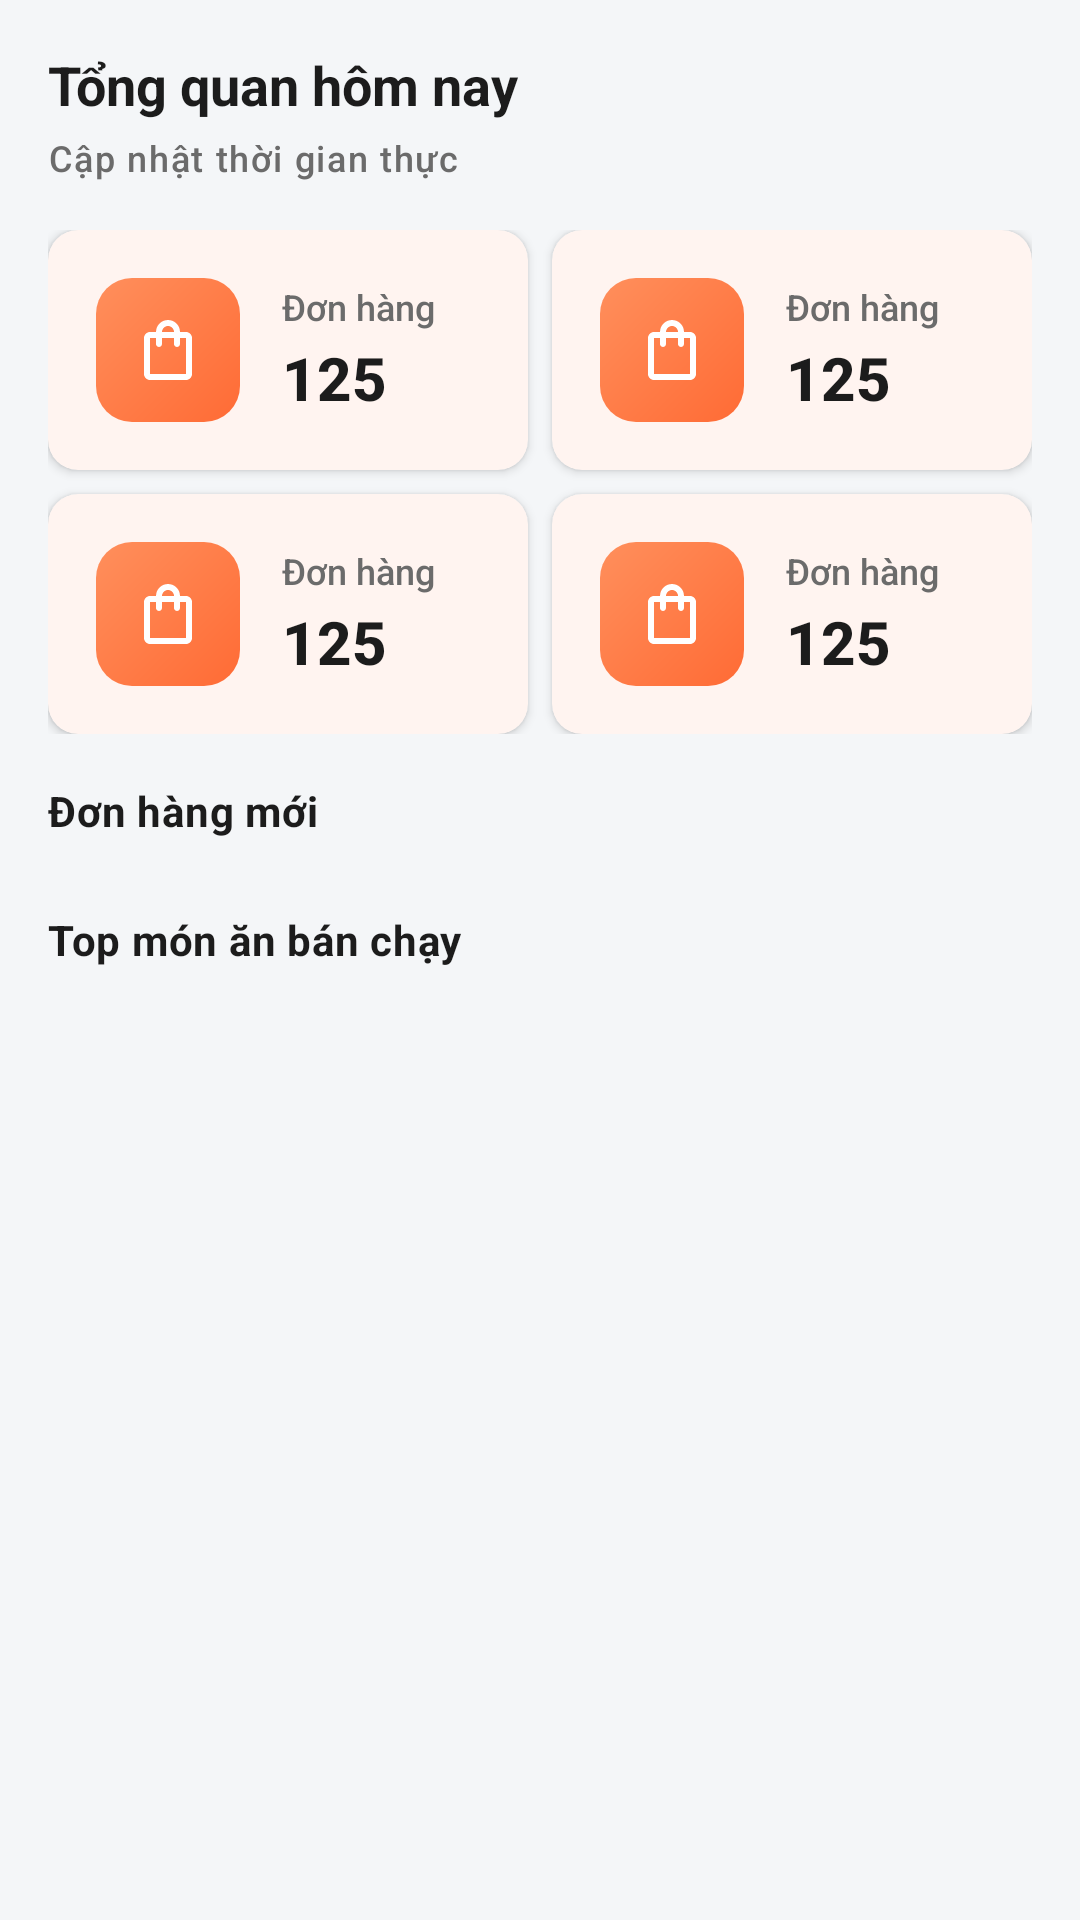

Write the Android layout XML for this screen, with the resource values it uses.
<!-- AndroidManifest.xml: application theme Theme.FoodCouriersAdmin -->
<!-- res/layout/activity_dashboard.xml -->
<?xml version="1.0" encoding="utf-8"?>
<ScrollView xmlns:android="http://schemas.android.com/apk/res/android"
    xmlns:tools="http://schemas.android.com/tools"
    android:layout_width="match_parent"
    android:layout_height="match_parent"
    android:background="@color/background"
    android:fillViewport="true">

    <LinearLayout
        android:layout_width="match_parent"
        android:layout_height="wrap_content"
        android:orientation="vertical"
        android:padding="@dimen/spacing_lg">

        <TextView
            android:layout_width="wrap_content"
            android:layout_height="wrap_content"
            android:text="Tổng quan hôm nay"
            android:textAppearance="@style/AdminTextAppearance.Title"
            android:textColor="@color/text_primary"
            android:textStyle="bold" />

        <TextView
            android:layout_width="wrap_content"
            android:layout_height="wrap_content"
            android:layout_marginTop="@dimen/spacing_xs"
            android:text="Cập nhật thời gian thực"
            android:textAppearance="@style/AdminTextAppearance.Small"
            android:textColor="@color/text_secondary" />

        <GridLayout
            android:layout_width="match_parent"
            android:layout_height="wrap_content"
            android:layout_marginTop="@dimen/spacing_lg"
            android:columnCount="2"
            android:rowCount="2">

            <include
                android:id="@+id/stat_orders_today"
                layout="@layout/item_stat_card"
                android:layout_width="0dp"
                android:layout_height="wrap_content"
                android:layout_columnWeight="1"
                android:layout_marginEnd="@dimen/spacing_sm"
                android:layout_marginBottom="@dimen/spacing_sm" />

            <include
                android:id="@+id/stat_revenue"
                layout="@layout/item_stat_card"
                android:layout_width="0dp"
                android:layout_height="wrap_content"
                android:layout_columnWeight="1"
                android:layout_marginBottom="@dimen/spacing_sm" />

            <include
                android:id="@+id/stat_processing"
                layout="@layout/item_stat_card"
                android:layout_width="0dp"
                android:layout_height="wrap_content"
                android:layout_columnWeight="1"
                android:layout_marginEnd="@dimen/spacing_sm" />

            <include
                android:id="@+id/stat_completed"
                layout="@layout/item_stat_card"
                android:layout_width="0dp"
                android:layout_height="wrap_content"
                android:layout_columnWeight="1" />

        </GridLayout>

        <TextView
            android:layout_width="wrap_content"
            android:layout_height="wrap_content"
            android:layout_marginTop="@dimen/spacing_lg"
            android:text="Đơn hàng mới"
            android:textAppearance="@style/AdminTextAppearance.Subtitle"
            android:textColor="@color/text_primary"
            android:textStyle="bold" />

        <androidx.recyclerview.widget.RecyclerView
            android:id="@+id/rv_recent_orders"
            android:layout_width="match_parent"
            android:layout_height="wrap_content"
            android:layout_marginTop="@dimen/spacing_sm"
            android:nestedScrollingEnabled="false"
            tools:itemCount="3"
            tools:listitem="@layout/item_recent_order" />

        <TextView
            android:layout_width="wrap_content"
            android:layout_height="wrap_content"
            android:layout_marginTop="@dimen/spacing_lg"
            android:text="Top món ăn bán chạy"
            android:textAppearance="@style/AdminTextAppearance.Subtitle"
            android:textColor="@color/text_primary"
            android:textStyle="bold" />

        <androidx.recyclerview.widget.RecyclerView
            android:id="@+id/rv_top_items"
            android:layout_width="match_parent"
            android:layout_height="wrap_content"
            android:layout_marginTop="@dimen/spacing_sm"
            android:nestedScrollingEnabled="false"
            tools:itemCount="5"
            tools:listitem="@layout/item_top_menu" />

    </LinearLayout>

</ScrollView>
<!-- res/layout/item_stat_card.xml (included above) -->
<?xml version="1.0" encoding="utf-8"?>
<com.google.android.material.card.MaterialCardView xmlns:android="http://schemas.android.com/apk/res/android"
    xmlns:app="http://schemas.android.com/apk/res-auto"
    xmlns:tools="http://schemas.android.com/tools"
    android:layout_width="match_parent"
    android:layout_height="wrap_content"
    app:cardBackgroundColor="@color/surface"
    app:cardCornerRadius="@dimen/radius_lg"
    app:cardElevation="2dp"
    app:strokeWidth="0dp">

    <LinearLayout
        android:layout_width="match_parent"
        android:layout_height="wrap_content"
        android:orientation="horizontal"
        android:padding="16dp"
        android:gravity="center_vertical">

        <FrameLayout
            android:layout_width="48dp"
            android:layout_height="48dp"
            android:background="@drawable/bg_stat_icon_gradient">

            <ImageView
                android:id="@+id/stat_icon"
                android:layout_width="24dp"
                android:layout_height="24dp"
                android:layout_gravity="center"
                android:contentDescription="@null"
                android:src="@drawable/ic_orders"
                app:tint="@color/white" />
        </FrameLayout>

        <LinearLayout
            android:layout_width="0dp"
            android:layout_height="wrap_content"
            android:layout_weight="1"
            android:layout_marginStart="14dp"
            android:orientation="vertical">

            <TextView
                android:id="@+id/stat_label"
                android:layout_width="wrap_content"
                android:layout_height="wrap_content"
                android:textColor="@color/text_secondary"
                android:textSize="12sp"
                android:fontFamily="sans-serif-medium"
                tools:text="Đơn hàng" />

            <TextView
                android:id="@+id/stat_value"
                android:layout_width="wrap_content"
                android:layout_height="wrap_content"
                android:layout_marginTop="2dp"
                android:textColor="@color/text_primary"
                android:textSize="20sp"
                android:textStyle="bold"
                android:fontFamily="sans-serif-medium"
                tools:text="125" />

            <LinearLayout
                android:id="@+id/layout_trend"
                android:layout_width="wrap_content"
                android:layout_height="wrap_content"
                android:orientation="horizontal"
                android:layout_marginTop="4dp"
                android:gravity="center_vertical"
                android:visibility="gone"
                tools:visibility="visible">

                <ImageView
                    android:id="@+id/img_trend"
                    android:layout_width="14dp"
                    android:layout_height="14dp"
                    android:src="@drawable/ic_trending_up"
                    app:tint="@color/success"
                    tools:ignore="ContentDescription" />

                <TextView
                    android:id="@+id/tv_trend_percent"
                    android:layout_width="wrap_content"
                    android:layout_height="wrap_content"
                    android:layout_marginStart="4dp"
                    android:textColor="@color/success"
                    android:textSize="12sp"
                    android:textStyle="bold"
                    tools:text="+12.5%" />
            </LinearLayout>
        </LinearLayout>

    </LinearLayout>

</com.google.android.material.card.MaterialCardView>
<!-- res/layout/item_recent_order.xml (included above) -->
<?xml version="1.0" encoding="utf-8"?>
<com.google.android.material.card.MaterialCardView xmlns:android="http://schemas.android.com/apk/res/android"
    xmlns:app="http://schemas.android.com/apk/res-auto"
    xmlns:tools="http://schemas.android.com/tools"
    android:layout_width="match_parent"
    android:layout_height="wrap_content"
    android:layout_marginBottom="@dimen/spacing_sm"
    app:cardBackgroundColor="@color/surface"
    app:cardCornerRadius="@dimen/radius_lg"
    app:cardElevation="@dimen/card_elevation">

    <LinearLayout
        android:layout_width="match_parent"
        android:layout_height="wrap_content"
        android:orientation="horizontal"
        android:padding="@dimen/spacing_md">

        <LinearLayout
            android:layout_width="0dp"
            android:layout_height="wrap_content"
            android:layout_weight="1"
            android:orientation="vertical">

            <TextView
                android:id="@+id/order_code"
                android:layout_width="wrap_content"
                android:layout_height="wrap_content"
                android:textAppearance="@style/AdminTextAppearance.Body"
                android:textColor="@color/text_primary"
                android:textStyle="bold"
                tools:text="#FC-20240101-001" />

            <TextView
                android:id="@+id/customer_name"
                android:layout_width="wrap_content"
                android:layout_height="wrap_content"
                android:layout_marginTop="@dimen/spacing_xs"
                android:textAppearance="@style/AdminTextAppearance.Small"
                android:textColor="@color/text_secondary"
                tools:text="Nguyễn Văn A" />

            <TextView
                android:id="@+id/restaurant_name"
                android:layout_width="wrap_content"
                android:layout_height="wrap_content"
                android:layout_marginTop="@dimen/spacing_xs"
                android:textAppearance="@style/AdminTextAppearance.Small"
                android:textColor="@color/text_secondary"
                tools:text="Cơm Tấm 79" />

        </LinearLayout>

        <LinearLayout
            android:layout_width="wrap_content"
            android:layout_height="wrap_content"
            android:gravity="end"
            android:orientation="vertical">

            <TextView
                android:id="@+id/order_total"
                android:layout_width="wrap_content"
                android:layout_height="wrap_content"
                android:textAppearance="@style/AdminTextAppearance.Body"
                android:textColor="@color/primary"
                android:textStyle="bold"
                tools:text="85.000đ" />

            <TextView
                android:id="@+id/order_status"
                android:layout_width="wrap_content"
                android:layout_height="wrap_content"
                android:layout_marginTop="@dimen/spacing_xs"
                android:background="@drawable/admin_badge_pending"
                android:paddingStart="@dimen/spacing_sm"
                android:paddingTop="@dimen/spacing_xs"
                android:paddingEnd="@dimen/spacing_sm"
                android:paddingBottom="@dimen/spacing_xs"
                android:textAppearance="@style/AdminTextAppearance.Small"
                android:textColor="@color/warning"
                tools:text="Đang chờ" />

            <TextView
                android:id="@+id/order_time"
                android:layout_width="wrap_content"
                android:layout_height="wrap_content"
                android:layout_marginTop="@dimen/spacing_xs"
                android:textAppearance="@style/AdminTextAppearance.Small"
                android:textColor="@color/text_secondary"
                tools:text="14:30" />

        </LinearLayout>

    </LinearLayout>

</com.google.android.material.card.MaterialCardView>
<!-- res/layout/item_top_menu.xml (included above) -->
<?xml version="1.0" encoding="utf-8"?>
<com.google.android.material.card.MaterialCardView xmlns:android="http://schemas.android.com/apk/res/android"
    xmlns:app="http://schemas.android.com/apk/res-auto"
    xmlns:tools="http://schemas.android.com/tools"
    android:layout_width="match_parent"
    android:layout_height="wrap_content"
    android:layout_marginBottom="@dimen/spacing_sm"
    app:cardBackgroundColor="@color/surface"
    app:cardCornerRadius="@dimen/radius_lg"
    app:cardElevation="1dp">

    <LinearLayout
        android:layout_width="match_parent"
        android:layout_height="wrap_content"
        android:gravity="center_vertical"
        android:orientation="horizontal"
        android:padding="@dimen/spacing_md">

        
        <FrameLayout
            android:layout_width="32dp"
            android:layout_height="32dp"
            android:background="@drawable/admin_badge_info"
            android:backgroundTint="#F3F4F6">

            <TextView
                android:id="@+id/tv_rank"
                android:layout_width="wrap_content"
                android:layout_height="wrap_content"
                android:layout_gravity="center"
                android:textColor="@color/text_primary"
                android:textSize="14sp"
                android:textStyle="bold"
                tools:text="1" />
        </FrameLayout>

        
        <com.google.android.material.imageview.ShapeableImageView
            android:id="@+id/img_product"
            android:layout_width="48dp"
            android:layout_height="48dp"
            android:layout_marginStart="@dimen/spacing_md"
            android:scaleType="centerCrop"
            android:src="@drawable/fooddelivery_icon"
            app:shapeAppearanceOverlay="@style/ShapeAppearance.Material3.SmallComponent"
            app:strokeColor="@color/border"
            app:strokeWidth="1dp" />

        
        <LinearLayout
            android:layout_width="0dp"
            android:layout_height="wrap_content"
            android:layout_marginStart="@dimen/spacing_md"
            android:layout_weight="1"
            android:orientation="vertical">

            <TextView
                android:id="@+id/tv_product_name"
                android:layout_width="wrap_content"
                android:layout_height="wrap_content"
                android:ellipsize="end"
                android:maxLines="1"
                android:textColor="@color/text_primary"
                android:textSize="14sp"
                android:textStyle="bold"
                tools:text="Pizza Hải Sản Phô Mai" />

            <TextView
                android:id="@+id/tv_sales_count"
                android:layout_width="wrap_content"
                android:layout_height="wrap_content"
                android:layout_marginTop="2dp"
                android:textColor="@color/text_secondary"
                android:textSize="12sp"
                tools:text="Đã bán: 125 suất" />

            
            <com.google.android.material.progressindicator.LinearProgressIndicator
                android:id="@+id/progress_popularity"
                android:layout_width="match_parent"
                android:layout_height="wrap_content"
                android:layout_marginTop="@dimen/spacing_xs"
                app:indicatorColor="@color/primary"
                app:trackColor="#F3F4F6"
                app:trackCornerRadius="4dp"
                app:trackThickness="4dp"
                tools:progress="75" />
        </LinearLayout>

        
        <LinearLayout
            android:layout_width="wrap_content"
            android:layout_height="wrap_content"
            android:layout_marginStart="@dimen/spacing_md"
            android:gravity="end"
            android:orientation="vertical">

            <TextView
                android:id="@+id/tv_product_revenue"
                android:layout_width="wrap_content"
                android:layout_height="wrap_content"
                android:textColor="@color/primary"
                android:textSize="14sp"
                android:textStyle="bold"
                tools:text="2.450k" />

            <TextView
                android:layout_width="wrap_content"
                android:layout_height="wrap_content"
                android:text="Doanh thu"
                android:textColor="@color/text_secondary"
                android:textSize="10sp" />
        </LinearLayout>

    </LinearLayout>

</com.google.android.material.card.MaterialCardView>
<!-- resources referenced by this layout -->
<resources>
  <color name="background">#F4F6F8</color>
  <color name="border">#E0E0E0</color>
  <color name="primary">#FF6B35</color>
  <color name="success">#22C55E</color>
  <color name="surface">#FFFFFF</color>
  <color name="text_primary">#1C1C1C</color>
  <color name="text_secondary">#6B6B6B</color>
  <color name="warning">#F59E0B</color>
  <color name="white">#FFFFFF</color>
  <dimen name="card_elevation">2dp</dimen>
  <dimen name="radius_lg">10dp</dimen>
  <dimen name="spacing_lg">16dp</dimen>
  <dimen name="spacing_md">12dp</dimen>
  <dimen name="spacing_sm">8dp</dimen>
  <dimen name="spacing_xs">4dp</dimen>
  <!-- drawable admin_badge_info (drawable) -->
  <?xml version="1.0" encoding="utf-8"?>
  <shape xmlns:android="http://schemas.android.com/apk/res/android"
      android:shape="rectangle">
      <solid android:color="#1A6B6B6B" />
      <stroke android:width="1dp" android:color="@color/text_secondary" />
      <corners android:radius="@dimen/radius_sm" />
  </shape>
  <!-- drawable admin_badge_pending (drawable) -->
  <?xml version="1.0" encoding="utf-8"?>
  <shape xmlns:android="http://schemas.android.com/apk/res/android"
      android:shape="rectangle">
      <solid android:color="#1AF59E0B" />
      <stroke android:width="1dp" android:color="@color/warning" />
      <corners android:radius="@dimen/radius_sm" />
  </shape>
  <!-- drawable bg_stat_icon_gradient (drawable) -->
  <?xml version="1.0" encoding="utf-8"?>
  <shape xmlns:android="http://schemas.android.com/apk/res/android"
      android:shape="rectangle">
      <gradient
          android:startColor="#FF6B35"
          android:endColor="#FF8F5C"
          android:angle="135" />
      <corners android:radius="12dp" />
  </shape>
  <!-- drawable ic_orders (drawable) -->
  <vector xmlns:android="http://schemas.android.com/apk/res/android"
      android:width="24dp"
      android:height="24dp"
      android:viewportWidth="24"
      android:viewportHeight="24">
      <path
          android:fillColor="#000000"
          android:pathData="M18,6h-2c0,-2.21 -1.79,-4 -4,-4S8,3.79 8,6H6c-1.1,0 -2,0.9 -2,2v12c0,1.1 0.9,2 2,2h12c1.1,0 2,-0.9 2,-2V8c0,-1.1 -0.9,-2 -2,-2zM12,4c1.1,0 2,0.9 2,2h-4c0,-1.1 0.9,-2 2,-2zM18,20H6V8h2v2c0,0.55 0.45,1 1,1s1,-0.45 1,-1V8h4v2c0,0.55 0.45,1 1,1s1,-0.45 1,-1V8h2v12z" />
  </vector>
  <style name="AdminTextAppearance.Body" parent="TextAppearance.Material3.BodyMedium">
          <item name="android:textSize">14sp</item>
          <item name="android:textColor">@color/text_primary</item>
      </style>
  <style name="AdminTextAppearance.Small" parent="TextAppearance.Material3.LabelSmall">
          <item name="android:textSize">12sp</item>
          <item name="android:textColor">@color/text_secondary</item>
      </style>
  <style name="AdminTextAppearance.Subtitle" parent="TextAppearance.Material3.BodyMedium">
          <item name="android:textSize">14sp</item>
          <item name="android:textColor">@color/text_secondary</item>
      </style>
  <style name="AdminTextAppearance.Title" parent="TextAppearance.Material3.TitleLarge">
          <item name="android:textSize">18sp</item>
          <item name="android:textStyle">bold</item>
          <item name="android:textColor">@color/text_primary</item>
      </style>
  <dimen name="radius_sm">6dp</dimen>
  <color name="primary_light">#FFAD7A</color>
  <color name="on_primary">#FFFFFF</color>
  <color name="secondary">#00C2A8</color>
  <color name="secondary_light">#7FFFE0</color>
  <color name="on_secondary">#FFFFFF</color>
  <color name="on_surface">#1C1C1C</color>
  <color name="error">#EF4444</color>
  <item name="text_hint" type="color">#9CA3AF</item>
</resources>
